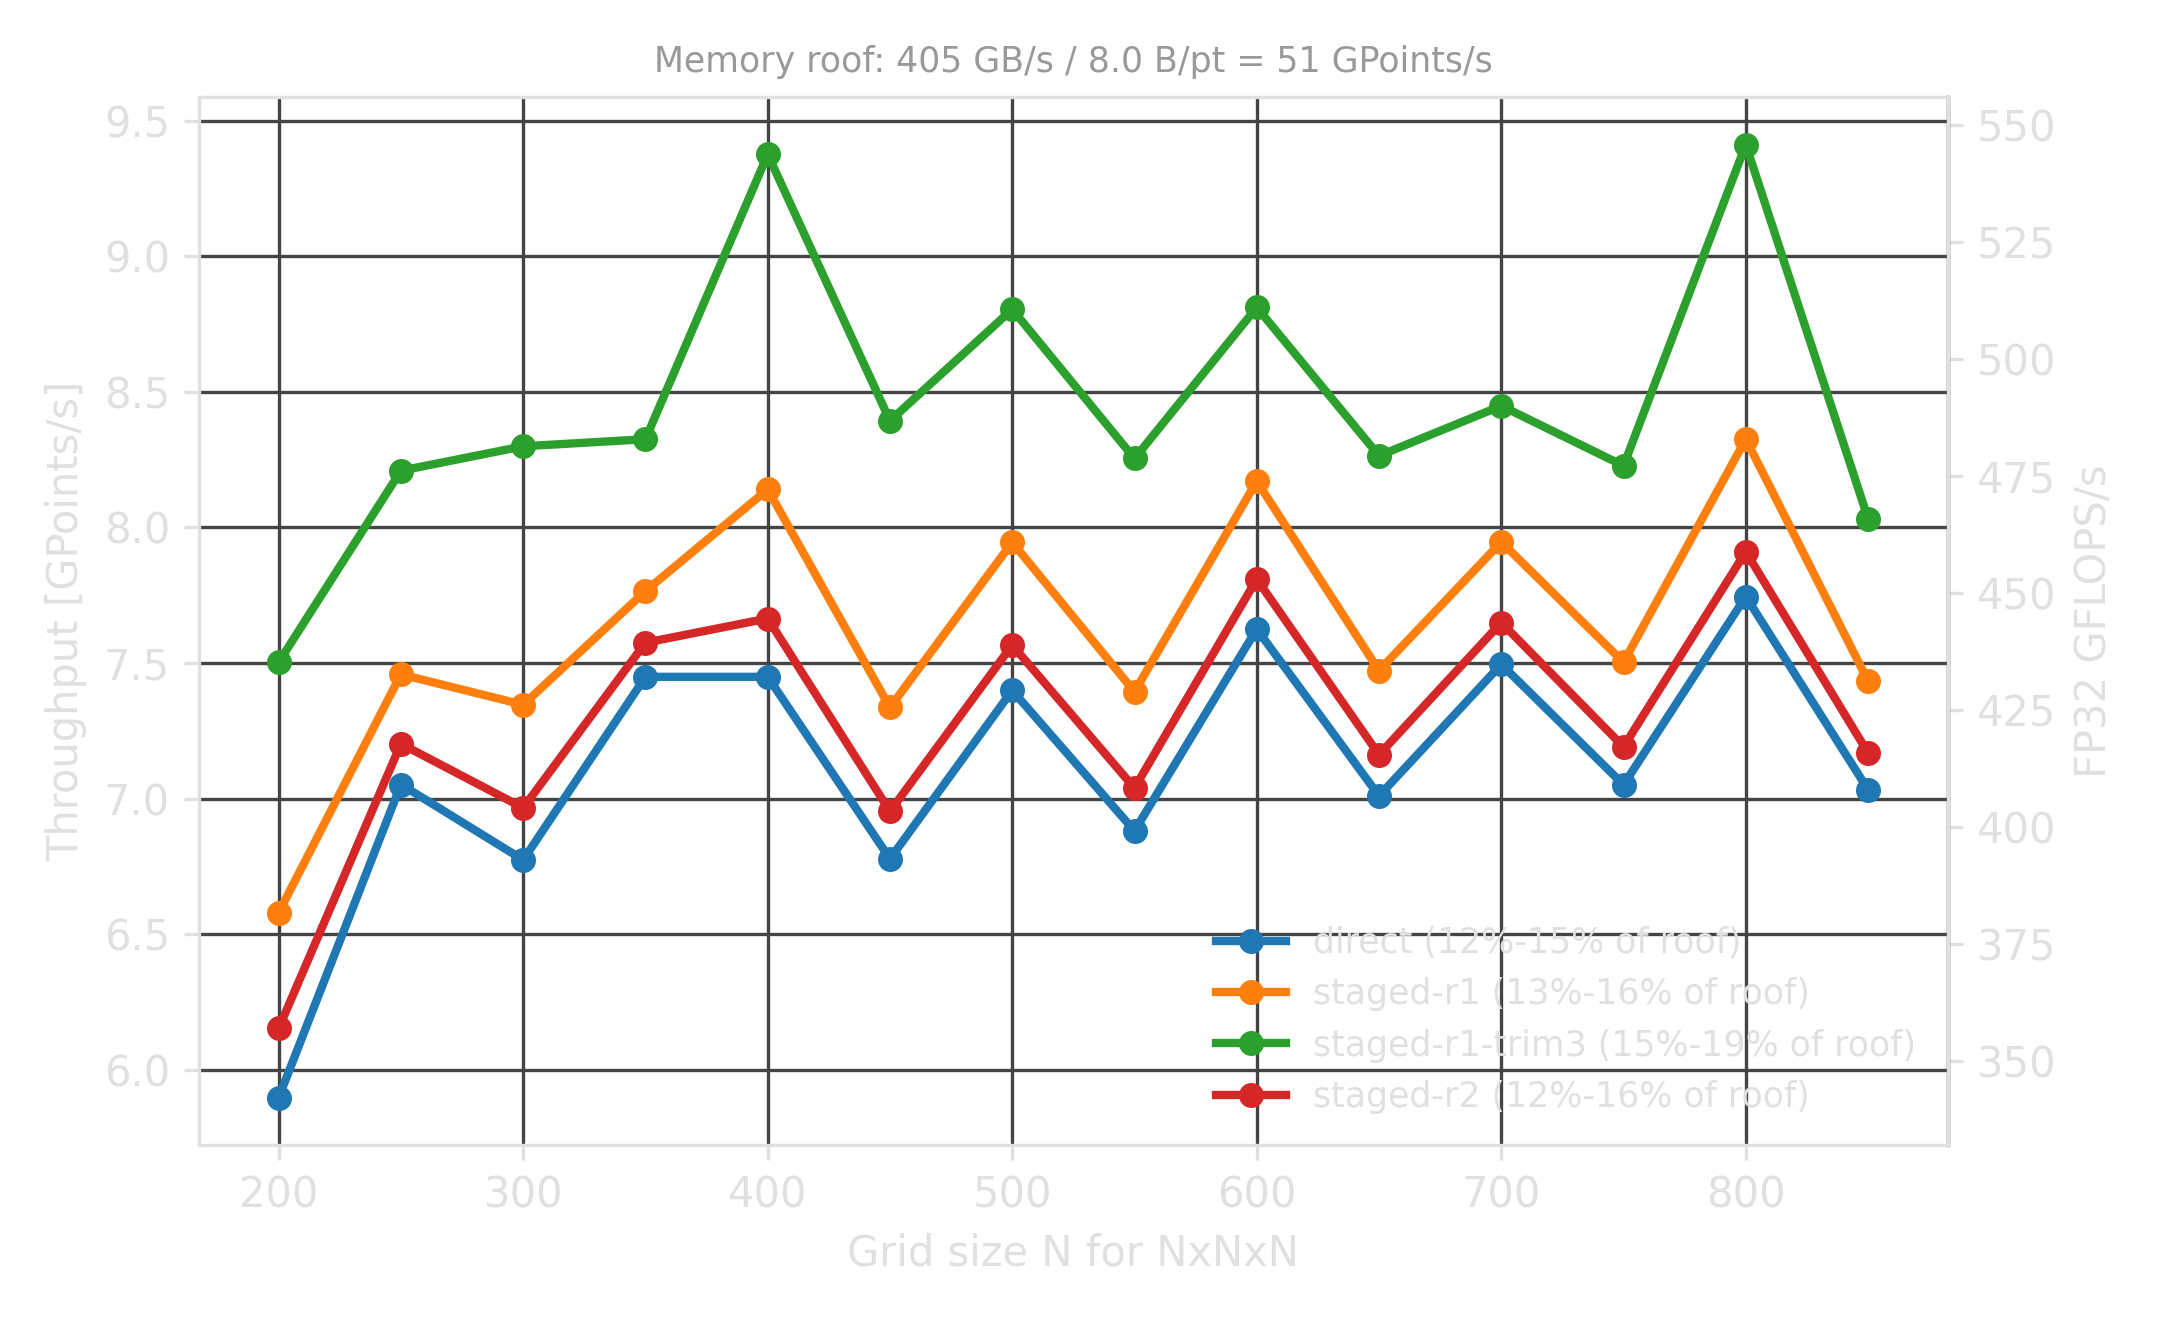

Source data for this figure (header and first rows):
n, dims, case, method_arg, trim, reported_method, k_steps, r_per_step, strips_per_wg, time_s, gpoints_s, ms_per_step, bandwidth_gbs, gflops_s, returncode, command
200, 3, direct, 0, , direct, 1, 4, 2, 0.136, 5.898, 1.356, 47.2, 342.1, 0, ./stencil.x -m 0 -n 200 -d 3
200, 3, staged-r1, 1, , staged-r1, 4, 1, 2, 0.122, 6.580, 1.216, 52.6, 381.6, 0, ./stencil.x -m 1 -n 200 -d 3
200, 3, staged-r2, 2, , staged-r2, 2, 2, 2, 0.130, 6.153, 1.300, 49.2, 356.9, 0, ./stencil.x -m 2 -n 200 -d 3
200, 3, staged-r1-trim3, 1, 3, staged-r1, 4, 1, 2, 0.107, 7.503, 1.066, 60.0, 435.2, 0, STENCIL_TRIM=3 ./stencil.x -m 1 -n 200 -…
250, 3, direct, 0, , direct, 1, 4, 2, 0.222, 7.052, 2.216, 56.4, 409.0, 0, ./stencil.x -m 0 -n 250 -d 3
250, 3, staged-r1, 1, , staged-r1, 4, 1, 2, 0.210, 7.458, 2.095, 59.7, 432.6, 0, ./stencil.x -m 1 -n 250 -d 3
250, 3, staged-r2, 2, , staged-r2, 2, 2, 2, 0.217, 7.202, 2.170, 57.6, 417.7, 0, ./stencil.x -m 2 -n 250 -d 3
250, 3, staged-r1-trim3, 1, 3, staged-r1, 4, 1, 2, 0.190, 8.209, 1.903, 65.7, 476.1, 0, STENCIL_TRIM=3 ./stencil.x -m 1 -n 250 -…
300, 3, direct, 0, , direct, 1, 4, 2, 0.399, 6.774, 3.986, 54.2, 392.9, 0, ./stencil.x -m 0 -n 300 -d 3
300, 3, staged-r1, 1, , staged-r1, 4, 1, 2, 0.368, 7.346, 3.676, 58.8, 426.1, 0, ./stencil.x -m 1 -n 300 -d 3
300, 3, staged-r2, 2, , staged-r2, 2, 2, 2, 0.388, 6.966, 3.876, 55.7, 404.0, 0, ./stencil.x -m 2 -n 300 -d 3
300, 3, staged-r1-trim3, 1, 3, staged-r1, 4, 1, 2, 0.325, 8.299, 3.253, 66.4, 481.3, 0, STENCIL_TRIM=3 ./stencil.x -m 1 -n 300 -…
350, 3, direct, 0, , direct, 1, 4, 2, 0.576, 7.449, 5.756, 59.6, 432.0, 0, ./stencil.x -m 0 -n 350 -d 3
350, 3, staged-r1, 1, , staged-r1, 4, 1, 2, 0.552, 7.765, 5.521, 62.1, 450.4, 0, ./stencil.x -m 1 -n 350 -d 3
350, 3, staged-r2, 2, , staged-r2, 2, 2, 2, 0.566, 7.575, 5.660, 60.6, 439.4, 0, ./stencil.x -m 2 -n 350 -d 3
350, 3, staged-r1-trim3, 1, 3, staged-r1, 4, 1, 2, 0.515, 8.325, 5.150, 66.6, 482.8, 0, STENCIL_TRIM=3 ./stencil.x -m 1 -n 350 -…
400, 3, direct, 0, , direct, 1, 4, 2, 0.859, 7.449, 8.592, 59.6, 432.0, 0, ./stencil.x -m 0 -n 400 -d 3
400, 3, staged-r1, 1, , staged-r1, 4, 1, 2, 0.786, 8.140, 7.863, 65.1, 472.1, 0, ./stencil.x -m 1 -n 400 -d 3
400, 3, staged-r2, 2, , staged-r2, 2, 2, 2, 0.835, 7.664, 8.351, 61.3, 444.5, 0, ./stencil.x -m 2 -n 400 -d 3
400, 3, staged-r1-trim3, 1, 3, staged-r1, 4, 1, 2, 0.683, 9.375, 6.827, 75.0, 543.8, 0, STENCIL_TRIM=3 ./stencil.x -m 1 -n 400 -…
450, 3, direct, 0, , direct, 1, 4, 2, 1.344, 6.778, 13.44, 54.2, 393.1, 0, ./stencil.x -m 0 -n 450 -d 3
450, 3, staged-r1, 1, , staged-r1, 4, 1, 2, 1.242, 7.336, 12.42, 58.7, 425.5, 0, ./stencil.x -m 1 -n 450 -d 3
450, 3, staged-r2, 2, , staged-r2, 2, 2, 2, 1.311, 6.953, 13.11, 55.6, 403.3, 0, ./stencil.x -m 2 -n 450 -d 3
450, 3, staged-r1-trim3, 1, 3, staged-r1, 4, 1, 2, 1.086, 8.393, 10.86, 67.1, 486.8, 0, STENCIL_TRIM=3 ./stencil.x -m 1 -n 450 -…
500, 3, direct, 0, , direct, 1, 4, 2, 1.689, 7.399, 16.89, 59.2, 429.1, 0, ./stencil.x -m 0 -n 500 -d 3
500, 3, staged-r1, 1, , staged-r1, 4, 1, 2, 1.573, 7.945, 15.73, 63.6, 460.8, 0, ./stencil.x -m 1 -n 500 -d 3
500, 3, staged-r2, 2, , staged-r2, 2, 2, 2, 1.652, 7.566, 16.52, 60.5, 438.8, 0, ./stencil.x -m 2 -n 500 -d 3
500, 3, staged-r1-trim3, 1, 3, staged-r1, 4, 1, 2, 1.420, 8.804, 14.2, 70.4, 510.6, 0, STENCIL_TRIM=3 ./stencil.x -m 1 -n 500 -…
550, 3, direct, 0, , direct, 1, 4, 2, 2.418, 6.881, 24.18, 55.0, 399.1, 0, ./stencil.x -m 0 -n 550 -d 3
550, 3, staged-r1, 1, , staged-r1, 4, 1, 2, 2.250, 7.394, 22.5, 59.2, 428.9, 0, ./stencil.x -m 1 -n 550 -d 3
550, 3, staged-r2, 2, , staged-r2, 2, 2, 2, 2.364, 7.039, 23.64, 56.3, 408.3, 0, ./stencil.x -m 2 -n 550 -d 3
550, 3, staged-r1-trim3, 1, 3, staged-r1, 4, 1, 2, 2.016, 8.254, 20.16, 66.0, 478.7, 0, STENCIL_TRIM=3 ./stencil.x -m 1 -n 550 -…
600, 3, direct, 0, , direct, 1, 4, 2, 2.833, 7.625, 28.33, 61.0, 442.2, 0, ./stencil.x -m 0 -n 600 -d 3
600, 3, staged-r1, 1, , staged-r1, 4, 1, 2, 2.644, 8.170, 26.44, 65.4, 473.9, 0, ./stencil.x -m 1 -n 600 -d 3
600, 3, staged-r2, 2, , staged-r2, 2, 2, 2, 2.766, 7.809, 27.66, 62.5, 452.9, 0, ./stencil.x -m 2 -n 600 -d 3
600, 3, staged-r1-trim3, 1, 3, staged-r1, 4, 1, 2, 2.452, 8.811, 24.52, 70.5, 511.0, 0, STENCIL_TRIM=3 ./stencil.x -m 1 -n 600 -…
650, 3, direct, 0, , direct, 1, 4, 2, 3.918, 7.010, 39.17, 56.1, 406.6, 0, ./stencil.x -m 0 -n 650 -d 3
650, 3, staged-r1, 1, , staged-r1, 4, 1, 2, 3.676, 7.472, 36.76, 59.8, 433.4, 0, ./stencil.x -m 1 -n 650 -d 3
650, 3, staged-r2, 2, , staged-r2, 2, 2, 2, 3.835, 7.162, 38.35, 57.3, 415.4, 0, ./stencil.x -m 2 -n 650 -d 3
650, 3, staged-r1-trim3, 1, 3, staged-r1, 4, 1, 2, 3.323, 8.264, 33.23, 66.1, 479.3, 0, STENCIL_TRIM=3 ./stencil.x -m 1 -n 650 -…
700, 3, direct, 0, , direct, 1, 4, 2, 4.577, 7.495, 45.77, 60.0, 434.7, 0, ./stencil.x -m 0 -n 700 -d 3
700, 3, staged-r1, 1, , staged-r1, 4, 1, 2, 4.317, 7.946, 43.17, 63.6, 460.9, 0, ./stencil.x -m 1 -n 700 -d 3
700, 3, staged-r2, 2, , staged-r2, 2, 2, 2, 4.484, 7.649, 44.84, 61.2, 443.6, 0, ./stencil.x -m 2 -n 700 -d 3
700, 3, staged-r1-trim3, 1, 3, staged-r1, 4, 1, 2, 4.060, 8.448, 40.6, 67.6, 490.0, 0, STENCIL_TRIM=3 ./stencil.x -m 1 -n 700 -…
750, 3, direct, 0, , direct, 1, 4, 2, 5.983, 7.051, 59.83, 56.4, 409.0, 0, ./stencil.x -m 0 -n 750 -d 3
750, 3, staged-r1, 1, , staged-r1, 4, 1, 2, 5.623, 7.503, 56.23, 60.0, 435.2, 0, ./stencil.x -m 1 -n 750 -d 3
750, 3, staged-r2, 2, , staged-r2, 2, 2, 2, 5.867, 7.191, 58.67, 57.5, 417.1, 0, ./stencil.x -m 2 -n 750 -d 3
750, 3, staged-r1-trim3, 1, 3, staged-r1, 4, 1, 2, 5.128, 8.227, 51.28, 65.8, 477.2, 0, STENCIL_TRIM=3 ./stencil.x -m 1 -n 750 -…
800, 3, direct, 0, , direct, 1, 4, 2, 6.611, 7.745, 66.11, 62.0, 449.2, 0, ./stencil.x -m 0 -n 800 -d 3
800, 3, staged-r1, 1, , staged-r1, 4, 1, 2, 6.150, 8.325, 61.5, 66.6, 482.8, 0, ./stencil.x -m 1 -n 800 -d 3
800, 3, staged-r2, 2, , staged-r2, 2, 2, 2, 6.473, 7.910, 64.73, 63.3, 458.8, 0, ./stencil.x -m 2 -n 800 -d 3
800, 3, staged-r1-trim3, 1, 3, staged-r1, 4, 1, 2, 5.441, 9.411, 54.41, 75.3, 545.8, 0, STENCIL_TRIM=3 ./stencil.x -m 1 -n 800 -…
850, 3, direct, 0, , direct, 1, 4, 2, 8.732, 7.033, 87.32, 56.3, 407.9, 0, ./stencil.x -m 0 -n 850 -d 3
850, 3, staged-r1, 1, , staged-r1, 4, 1, 2, 8.261, 7.434, 82.61, 59.5, 431.2, 0, ./stencil.x -m 1 -n 850 -d 3
850, 3, staged-r2, 2, , staged-r2, 2, 2, 2, 8.566, 7.169, 85.66, 57.4, 415.8, 0, ./stencil.x -m 2 -n 850 -d 3
850, 3, staged-r1-trim3, 1, 3, staged-r1, 4, 1, 2, 7.646, 8.032, 76.45, 64.3, 465.9, 0, STENCIL_TRIM=3 ./stencil.x -m 1 -n 850 -…
